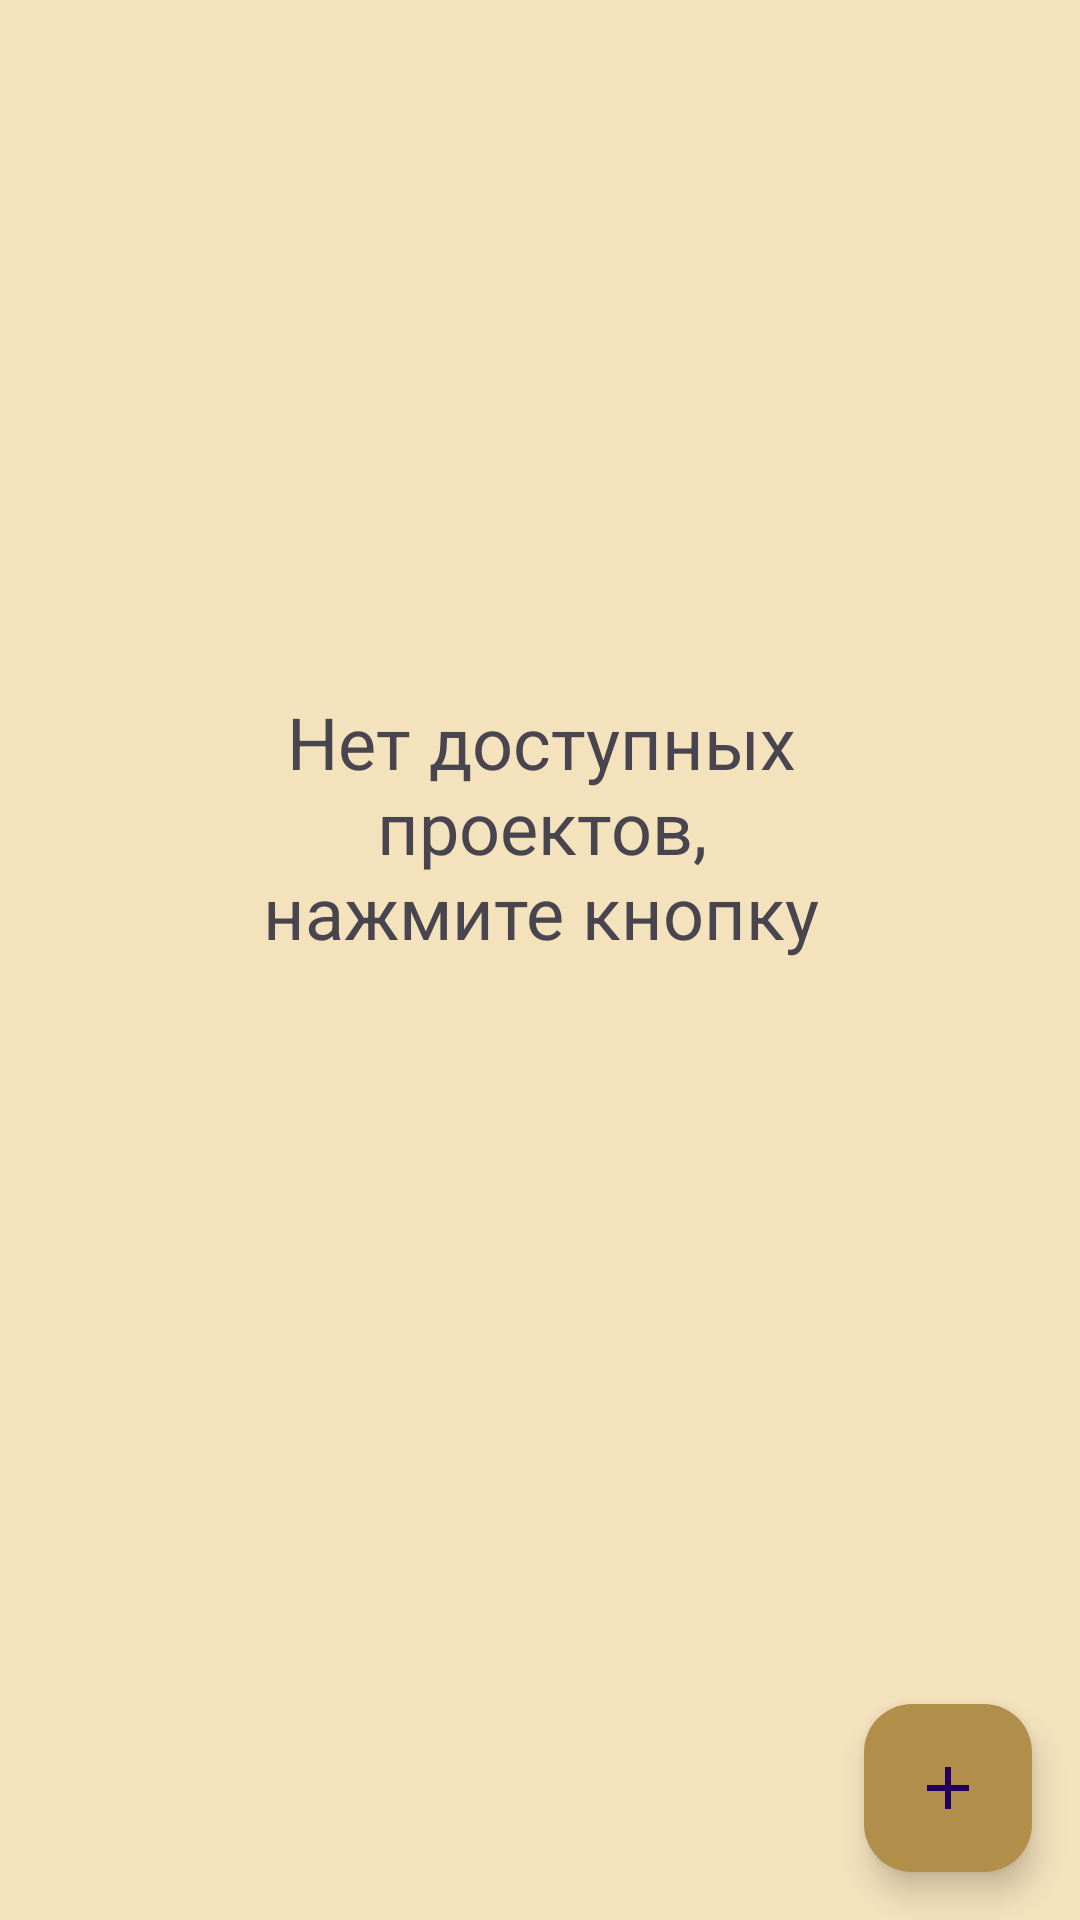

This screen was rendered from an Android layout file. Write that file and the resources it references.
<!-- AndroidManifest.xml: application theme Theme.LeooGuitarLooper -->
<!-- res/layout/activity_main.xml -->
<?xml version="1.0" encoding="utf-8"?>
<RelativeLayout xmlns:android="http://schemas.android.com/apk/res/android"
    xmlns:app="http://schemas.android.com/apk/res-auto"
    xmlns:tools="http://schemas.android.com/tools"
    android:layout_width="match_parent"
    android:layout_height="match_parent"
    android:background="@color/colorBackground"

    android:orientation="vertical"
    tools:context=".MainActivity">

    <TextView
        android:id="@+id/tv_no_projects"
        android:layout_width="222dp"
        android:layout_height="108dp"
        android:layout_alignStart="@+id/recycler_view"
        android:layout_alignTop="@+id/recycler_view"
        android:layout_alignEnd="@+id/recycler_view"
        android:layout_alignBottom="@+id/recycler_view"
        android:layout_marginStart="79dp"
        android:layout_marginTop="231dp"
        android:layout_marginEnd="78dp"
        android:layout_marginBottom="248dp"
        android:text="Нет доступных проектов, нажмите кнопку"
        android:textAlignment="center"
        android:textSize="24sp" />

    <ImageView
        android:id="@+id/iv_arrow"
        android:layout_width="wrap_content"
        android:layout_height="wrap_content"
        android:layout_alignStart="@+id/tv_no_projects"
        android:layout_alignTop="@+id/tv_no_projects"
        android:layout_alignEnd="@+id/tv_no_projects"
        android:layout_alignBottom="@id/fab_add_project"
        android:layout_marginStart="0dp"
        android:layout_marginTop="128dp"
        android:layout_marginEnd="0dp"
        android:layout_marginBottom="300dp"
        android:src="@drawable/ic_add" />

    <androidx.recyclerview.widget.RecyclerView
        android:id="@+id/recycler_view"
        android:layout_width="match_parent"
        android:layout_height="match_parent" />

    <com.google.android.material.floatingactionbutton.FloatingActionButton
        android:id="@+id/fab_add_project"
        android:layout_width="wrap_content"
        android:layout_height="wrap_content"
        android:layout_alignParentEnd="true"
        android:layout_alignParentBottom="true"
        android:layout_margin="16dp"
        android:layout_marginEnd="323dp"
        android:layout_marginBottom="643dp"
        android:background="@color/colorAccent"
        android:backgroundTint="@color/colorAccent"
        android:src="@drawable/ic_add"
        android:tint="@android:color/black" />

</RelativeLayout>
<!-- resources referenced by this layout -->
<resources>
  <color name="colorAccent">#B18F4B</color>
  <color name="colorBackground">#F4E2BD</color>
  <!-- drawable ic_add (drawable) -->
  <vector xmlns:android="http://schemas.android.com/apk/res/android"
      android:width="15dp"
      android:height="15dp"
      android:viewportWidth="24"
      android:viewportHeight="24">
      <path
          android:fillColor="@android:color/black"
          android:pathData="M19,13h-6v6h-2v-6H5v-2h6V5h2v6h6v2z"/>
  </vector>
  <style name="Theme.LeooGuitarLooper" parent="Base.Theme.LeooGuitarLooper" />
  <style name="Base.Theme.LeooGuitarLooper" parent="Theme.Material3.DayNight.NoActionBar">
          <item name="android:statusBarColor">@color/colorBackground</item>
      </style>
</resources>
